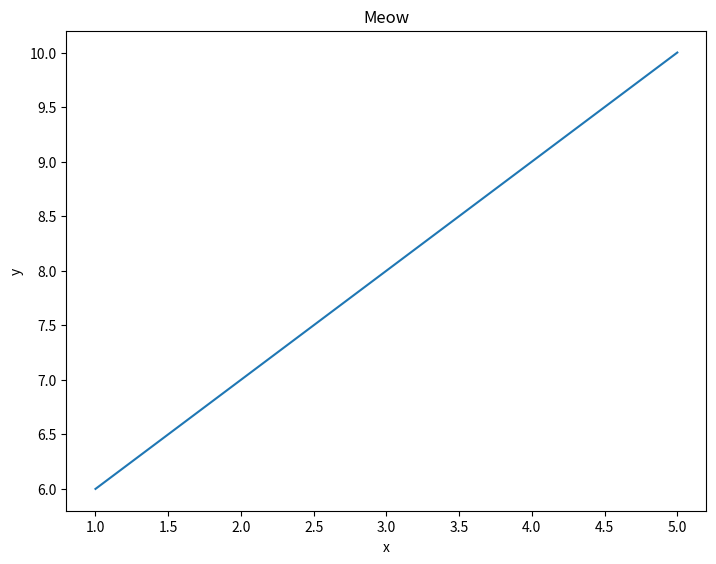
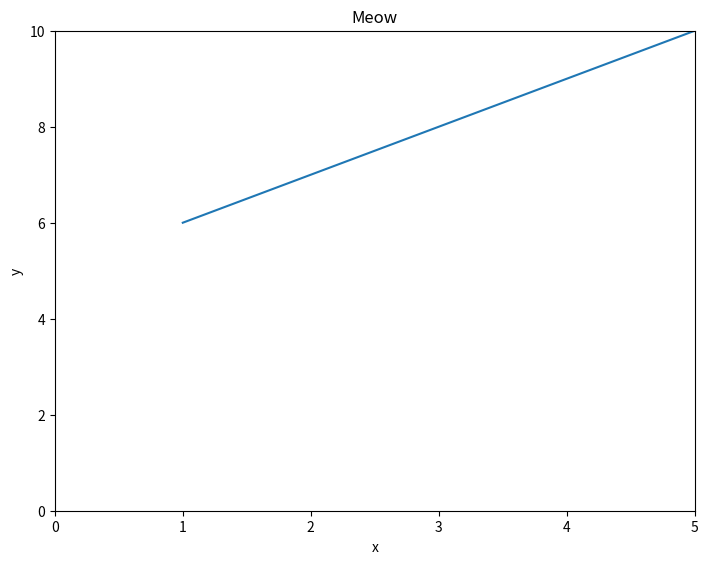
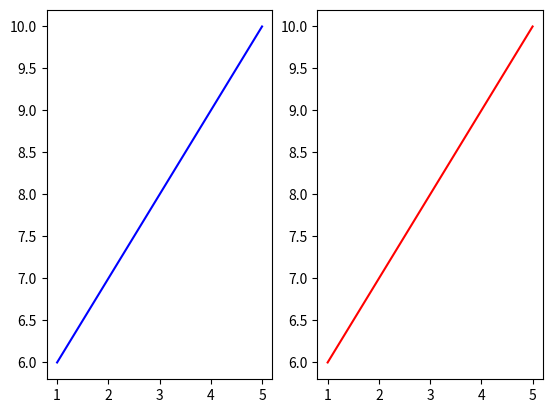
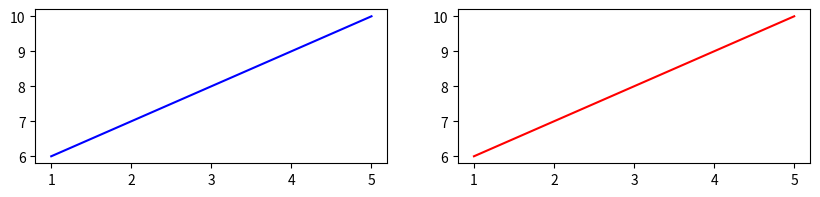

The matplotlib source for these figures, in order:
#!/usr/bin/env python
# coding: utf-8

# In[28]:


#import matplotlib
import matplotlib.pyplot as plt
get_ipython().run_line_magic('matplotlib', 'inline')


# In[24]:


#create a figure object called figure, set the axes at (0,0,1,1) and set the title to 'Meow', plot two arrays of 5 integers 
figure = plt.figure()
axes = figure.add_axes([0,0,1,1])
axes.set_xlabel('x')
axes.set_ylabel('y')
axes.set_title('Meow')
x = [1,2,3,4,5]
y = [6,7,8,9,10]
axes.plot(x,y)


# In[25]:


#set the x limits from 0 to 5 and y limits from 0 to 10
figure = plt.figure()
axes = figure.add_axes([0,0,1,1])
axes.set_xlabel('x')
axes.set_ylabel('y')
axes.set_title('Meow')

axes.set_xlim([0,5])
axes.set_ylim([0,10])

x = [1,2,3,4,5]
y = [6,7,8,9,10]
axes.plot(x,y)


# In[14]:


#create subplots of 1 row and 2 columns
figure, axes = plt.subplots(1,2)


# In[16]:


#set the color of the first column to red and that of the second column to blue
figure, axes = plt.subplots(1,2)
axes[0].plot(x,y, color='blue')
axes[1].plot(x,y, color='red')


# In[27]:


#change the figure size to 10x2
figure, axes = plt.subplots(1,2, figsize=(10,2))
axes[0].plot(x,y, color='blue')
axes[1].plot(x,y, color='red')


# In[ ]:




